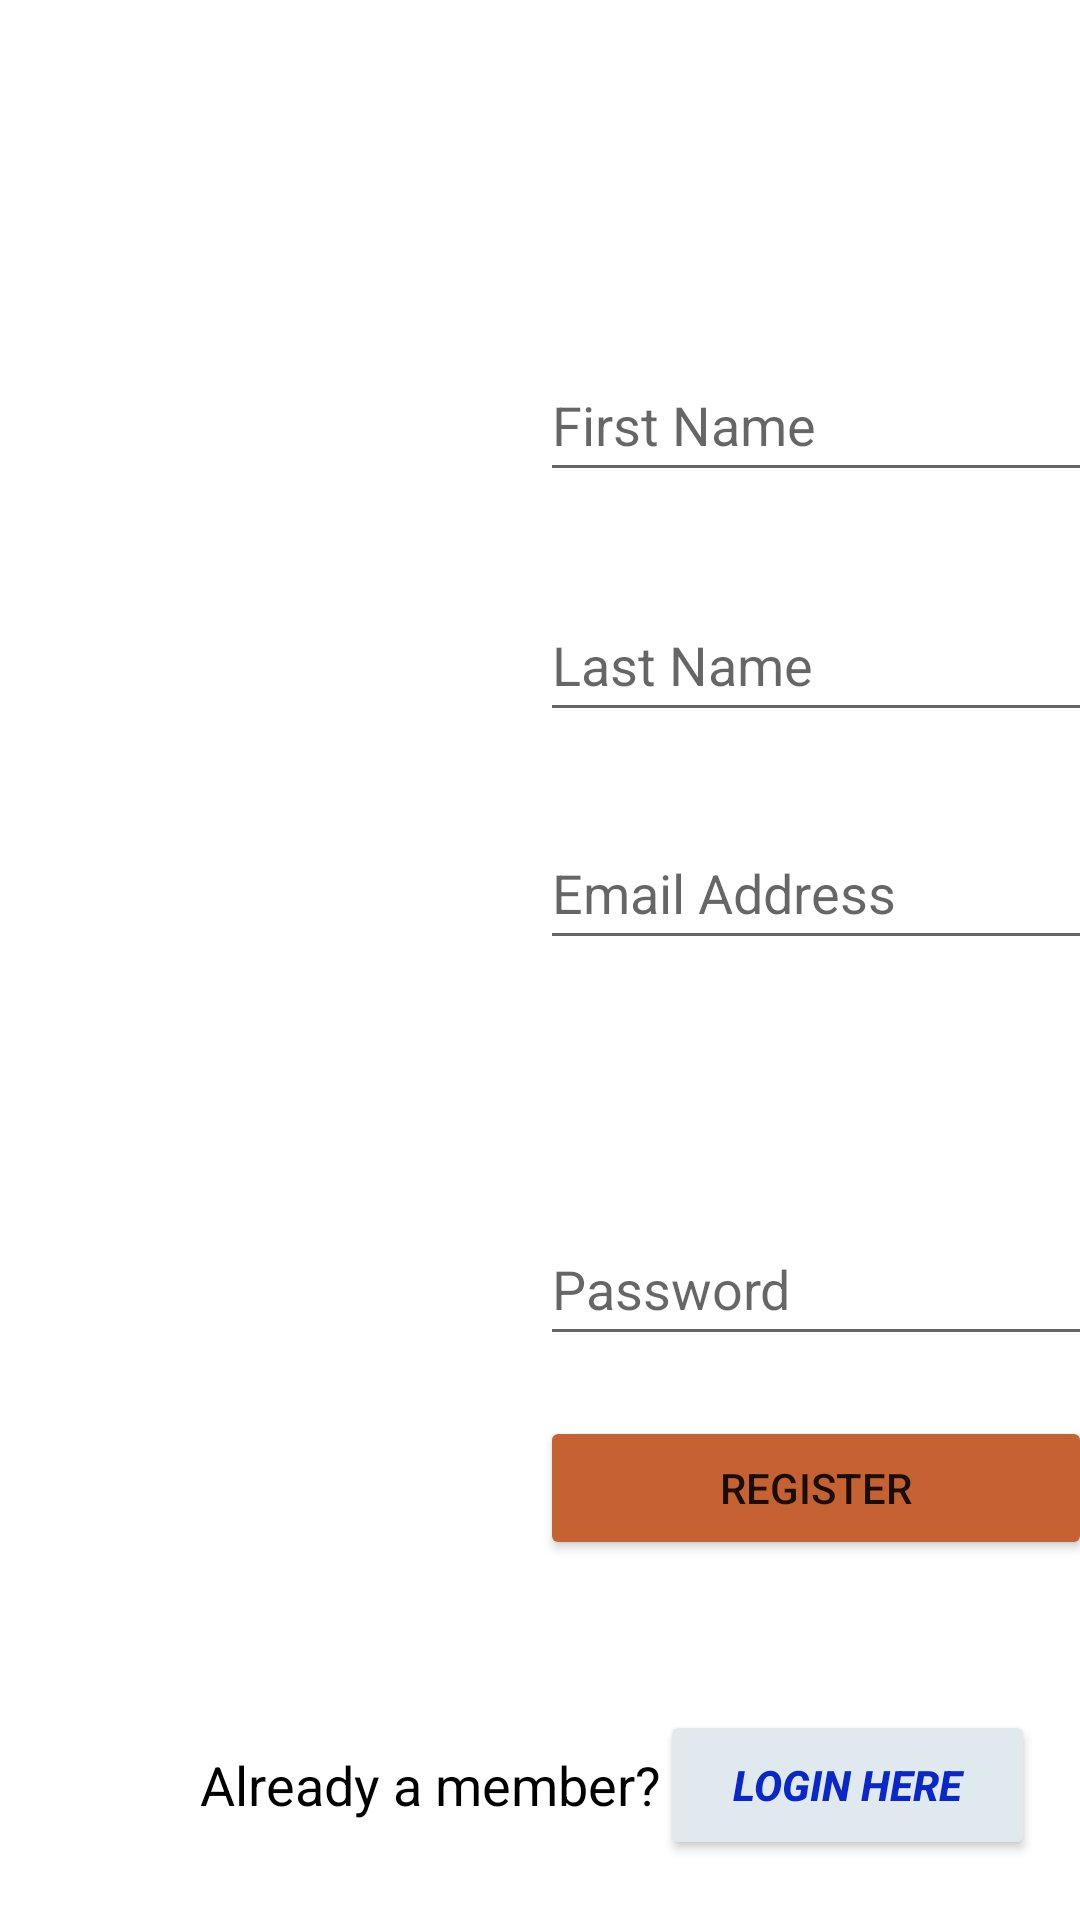

Here is an Android app screen rendered from its layout file. Give the layout XML and the strings, colors and styles it references.
<!-- AndroidManifest.xml: application theme Theme.Wagba01 -->
<!-- res/layout/activity_sign_up.xml -->
<?xml version="1.0" encoding="utf-8"?>
<androidx.constraintlayout.widget.ConstraintLayout xmlns:android="http://schemas.android.com/apk/res/android"
    xmlns:app="http://schemas.android.com/apk/res-auto"
    xmlns:tools="http://schemas.android.com/tools"
    android:id="@+id/SignUp_layout"
    android:layout_width="match_parent"
    android:layout_height="match_parent"
    android:background="@drawable/subackground"
    tools:context=".SignUp">

    <EditText
        android:id="@+id/EmailAddress01"
        android:layout_width="wrap_content"
        android:layout_height="wrap_content"
        android:layout_marginStart="180dp"
        android:layout_marginTop="28dp"
        android:layout_marginEnd="95dp"
        android:autofillHints=""
        android:ems="10"
        android:hint="@string/EmailAdd"
        android:inputType="textEmailAddress"
        android:minHeight="48dp"
        app:layout_constraintEnd_toEndOf="parent"
        app:layout_constraintHorizontal_bias="0.0"
        app:layout_constraintStart_toStartOf="parent"
        app:layout_constraintTop_toBottomOf="@+id/LastName02"
        tools:ignore="TextContrastCheck" />

    <Button
        android:id="@+id/button_login01"
        android:layout_width="184dp"
        android:layout_height="48dp"
        android:layout_marginStart="180dp"
        android:layout_marginEnd="114dp"
        android:layout_marginBottom="100dp"
        android:backgroundTint="#FFC66232"
        android:text="@string/Register"
        app:layout_constraintBottom_toBottomOf="parent"
        app:layout_constraintEnd_toEndOf="parent"
        app:layout_constraintHorizontal_bias="0.0"
        app:layout_constraintStart_toStartOf="parent"
        app:layout_constraintTop_toBottomOf="@+id/Password01"
        tools:ignore="TextContrastCheck" />

    <EditText
        android:id="@+id/FirstName01"
        android:layout_width="wrap_content"
        android:layout_height="wrap_content"
        android:layout_marginStart="180dp"
        android:layout_marginTop="116dp"
        android:layout_marginEnd="95dp"
        android:autofillHints=""
        android:ems="10"
        android:hint="@string/FirstName"
        android:inputType="textPersonName"
        android:minHeight="48dp"
        app:layout_constraintEnd_toEndOf="parent"
        app:layout_constraintHorizontal_bias="0.0"
        app:layout_constraintStart_toStartOf="parent"
        app:layout_constraintTop_toTopOf="parent"
        tools:ignore="TextContrastCheck" />

    <EditText
        android:id="@+id/LastName02"
        android:layout_width="wrap_content"
        android:layout_height="wrap_content"
        android:layout_marginStart="180dp"
        android:layout_marginTop="32dp"
        android:layout_marginEnd="95dp"
        android:autofillHints=""
        android:ems="10"
        android:hint="@string/LastName"
        android:inputType="textPersonName"
        android:minHeight="48dp"
        app:layout_constraintEnd_toEndOf="parent"
        app:layout_constraintHorizontal_bias="0.0"
        app:layout_constraintStart_toStartOf="parent"
        app:layout_constraintTop_toBottomOf="@+id/FirstName01"
        tools:ignore="TextContrastCheck,TextContrastCheck" />

    <EditText
        android:id="@+id/Password01"
        android:layout_width="wrap_content"
        android:layout_height="wrap_content"
        android:layout_marginStart="180dp"
        android:layout_marginTop="84dp"
        android:layout_marginEnd="95dp"
        android:autofillHints=""
        android:ems="10"
        android:hint="@string/Password"
        android:inputType="textPassword"
        android:minHeight="48dp"
        app:layout_constraintEnd_toEndOf="parent"
        app:layout_constraintHorizontal_bias="0.0"
        app:layout_constraintStart_toStartOf="parent"
        app:layout_constraintTop_toBottomOf="@+id/EmailAddress01"
        tools:ignore="TextContrastCheck" />

    <TextView
        android:id="@+id/SignUp_Already"
        android:layout_width="162dp"
        android:layout_height="50dp"
        android:layout_marginBottom="20dp"
        android:gravity="right|center_vertical"
        android:text="@string/AlreadyAMember"
        android:textColor="#000000"
        android:textSize="18sp"
        app:layout_constraintBottom_toBottomOf="parent"
        app:layout_constraintEnd_toStartOf="@+id/LoginHereBtn"
        app:layout_constraintHorizontal_bias="1.0"
        app:layout_constraintStart_toStartOf="parent" />

    <Button
        android:id="@+id/LoginHereBtn"
        android:layout_width="125dp"
        android:layout_height="50dp"
        android:layout_marginEnd="15dp"
        android:layout_marginBottom="20dp"
        android:backgroundTint="#E0E9EE"
        android:text="@string/LoginHere"
        android:textColor="#0A27C8"
        android:textStyle="bold|italic"
        app:layout_constraintBottom_toBottomOf="parent"
        app:layout_constraintEnd_toEndOf="parent"
        tools:ignore="TouchTargetSizeCheck" />

</androidx.constraintlayout.widget.ConstraintLayout>
<!-- resources referenced by this layout -->
<resources>
  <string name="AlreadyAMember">Already a member?</string>
  <string name="EmailAdd">Email Address</string>
  <string name="FirstName">First Name</string>
  <string name="LastName">Last Name</string>
  <string name="LoginHere">Login here</string>
  <string name="Password">Password</string>
  <string name="Register">Register</string>
  <style name="Theme.Wagba01" parent="Theme.MaterialComponents.DayNight.NoActionBar">
          
          <item name="colorPrimary">@color/purple_500</item>
          <item name="colorPrimaryVariant">@color/purple_700</item>
          <item name="colorOnPrimary">@color/white</item>
          
          <item name="colorSecondary">@color/teal_200</item>
          <item name="colorSecondaryVariant">@color/teal_700</item>
          <item name="colorOnSecondary">@color/black</item>
          
          <item name="android:statusBarColor">?attr/colorPrimaryVariant</item>
          
      </style>
  <color name="purple_500">#FF6200EE</color>
  <color name="purple_700">#FF3700B3</color>
  <color name="white">#FFFFFFFF</color>
  <color name="teal_200">#FF03DAC5</color>
  <color name="teal_700">#FF018786</color>
  <color name="black">#FF000000</color>
</resources>
